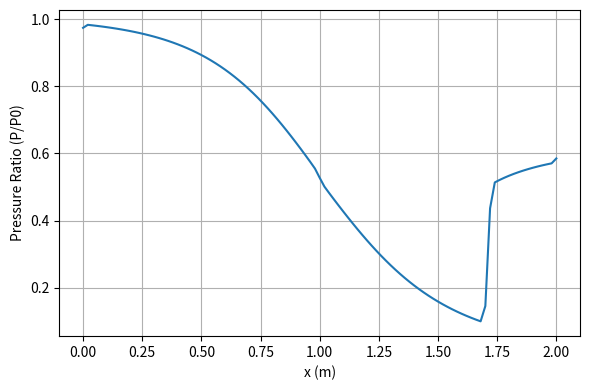
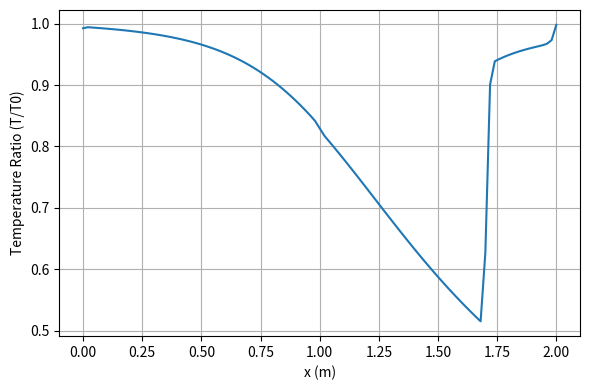
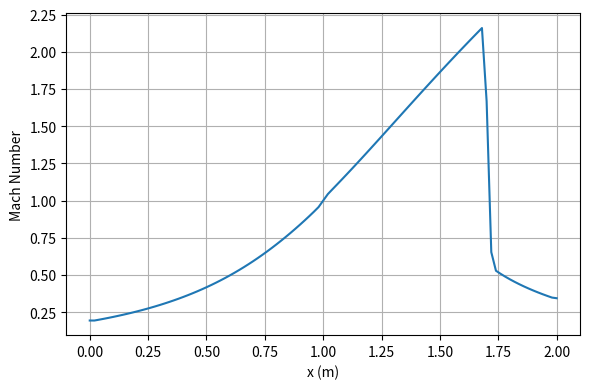
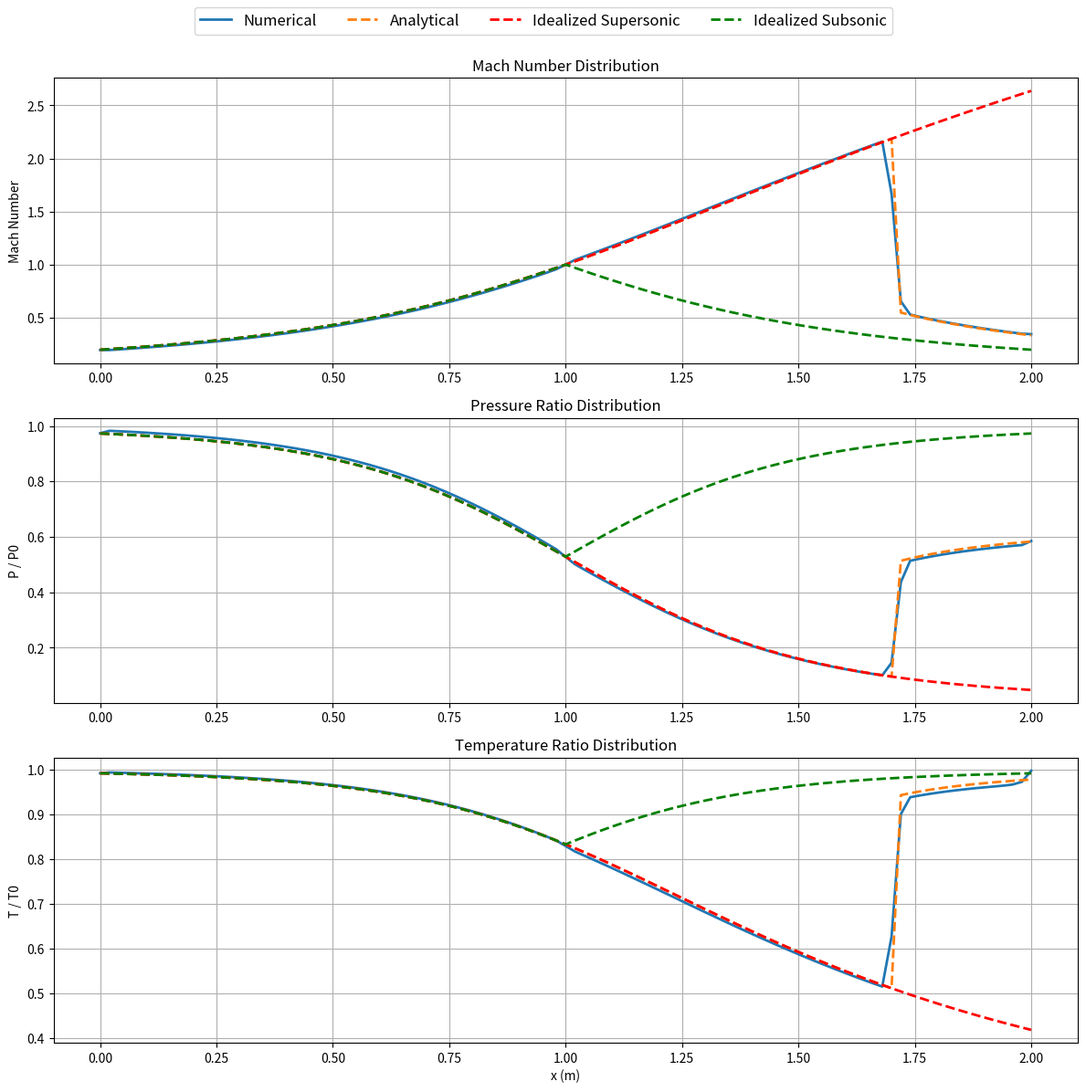

Python code for these plots, in order:
import matplotlib.pyplot as plt
import numpy as np
import time


# Isentropic Relations
def P0_P(M, γ=1.4):
    return (1 + 0.5 * (γ - 1) * M**2) ** (γ / (γ - 1))
def T0_T(M, γ=1.4):
    return 1 + 0.5 * (γ - 1) * M**2


def create_state_vectors(P, ρ, u, A):
    E = P / (γ - 1) + 0.5 * ρ * u**2  # Total energy
    U = np.array([ρ * A, ρ * u * A, E * A])  # Conservative variables
    return U

def extract(U, A):
    ρ = U[0, :] / A
    u = U[1, :] / U[0, :]
    E = U[2, :] / A
    P = (γ - 1) * (E - 0.5 * ρ * u**2)
    return ρ, u, E, P

def FVS(U, A, γ = 1.4):
    ρ, u, E, P = extract(U, A)  # Extract primitive variables
    a = np.sqrt(γ * P / ρ)  # Speed of sound
    M = u / a  # Mach number

    F = np.array([ρ * u * A, (ρ * u**2 + P) * A, (E + P) * u * A])  # Flux vector

    F_plus = np.zeros((3, Nx))
    F_minus = np.zeros((3, Nx))

    for i in range(Nx):
        if M[i] <= -1:
            F_plus[:, i] = np.zeros(3)
            F_minus[:, i] = F[:, i]
        elif M[i] >= 1:
            F_plus[:, i] = F[:, i]
            F_minus[:, i] = np.zeros(3)
        else:
            α = 0.25 * ρ[i] * a[i] * (M[i] + 1) ** 2 * A[i]
            F_plus[0, i] = α
            F_plus[1, i] = α * (2 * a[i] / γ) * (1 + ((γ - 1) / 2) * M[i])
            F_plus[2, i] = (
                α * (2 * (a[i] ** 2) / (γ**2 - 1)) * (1 + ((γ - 1) / 2) * M[i]) ** 2
            )
            F_minus[:, i] = F[:, i] - F_plus[:, i]
    return F_plus, F_minus


# Air Properties
R = 287.05  # Specific gas constant for air
γ = 1.4  # Specific heat ratio for air

# Domain of the CD nozzle
L = 2.0  # Length of the domain
Nx = 101  # Number of grid points
Δx = L / (Nx - 1)  # Grid spacing
x = np.linspace(0, L, Nx)  # Grid points

# Reservoir conditions
P0 = 1.0133e5  # Reservoir pressure (Pa)
T0 = 300.0  # Reservoir temperature (K)

Pe_P0 = 0.585  # Exit pressure ratio
Pe = Pe_P0*P0  # Outlet pressure (Pa)


# Area distribution function
def Area(x):
    return 1.0 + 2.0 * (x - 1.0) ** 2  # Area function


A = Area(x)  # Area distribution
dA_dx = np.gradient(A, Δx)  # Derivative of area function

# Initial conditions
M = np.zeros_like(x)  # Mach number
T = T0 / T0_T(M)
P = P0 / P0_P(M)
ρ = P / (R * T)
u = np.sqrt(γ * R * T) * M
a = np.sqrt(γ * R * T)  # Speed of sound

U = create_state_vectors(P, ρ, u, A)  # Conservative variables

# Courant number and iteration parameters
CFL = 0.95
tol = 1e-3
iter_max = 50000


start_time = time.time()
for iter in range(iter_max):
    U_old = U.copy()  # Store new values for convergence check

    # Boundary conditions
    # Inlet
    u[0] = u[1]
    T[0] = (2 * γ * R * T0 - (γ - 1) * u[0] ** 2) / (2 * γ * R) # T[0] as a function of u[0] and T0
    M[0] = u[0] / np.sqrt(γ * R * T[0])
    P[0] = P0 / P0_P(M[0])
    ρ[0] = P[0] / (R * T[0])

    # Outlet
    P[-1] = Pe
    ρ[-1] = ρ[-2]
    u[-1] = u[-2]

    # First-order extrapolation gives better results
    # ρ[-1] = 2 * ρ[-2] - ρ[-3]
    # u[-1] = 2 * u[-2] - u[-3]

    lambda_max = np.max(np.abs(u) + a)  # Maximum wave speed
    Δt = CFL * Δx / lambda_max  # Time step size

    U = create_state_vectors(P, ρ, u, A)  # Update conservative variables

    # Compute fluxes
    F_plus, F_minus = FVS(U, A)

    S = np.array([np.zeros(Nx), P * dA_dx, np.zeros(Nx)])
    U[:, 1:-1] = (
        U[:, 1:-1]
        - (Δt / Δx) * (F_plus[:, 1:-1] - F_plus[:, :-2])
        - (Δt / Δx) * (F_minus[:, 2:] - F_minus[:, 1:-1])
        + Δt * S[:, 1:-1]
    )

    ρ, u, E, P = extract(U, A)
    T = P / (ρ * R)
    a = np.sqrt(γ * R * T)
    M = u / a

    # Check convergence
    error = np.linalg.norm(U - U_old)

    if iter % 100 == 0:
        print(f"Iteration {iter}, Error: {error:.6e}")
    if error < tol:
        print(f"Converged in {iter} iterations. Error: {error:.6e}")
        break
    if iter == iter_max - 1:
        print("Maximum iterations reached without convergence.")
        break

end_time = time.time()

# Plot 1: Pressure Ratio
plt.figure(figsize=(6, 4))
plt.plot(x, P / P0)
plt.xlabel("x (m)")
plt.ylabel("Pressure Ratio (P/P0)")
plt.grid()
plt.tight_layout()
plt.savefig("pressure_ratio.png")
plt.close()

# Plot 2: Temperature Ratio
plt.figure(figsize=(6, 4))
plt.plot(x, T / T0)
plt.xlabel("x (m)")
plt.ylabel("Temperature Ratio (T/T0)")
plt.grid()
plt.tight_layout()
plt.savefig("temperature_ratio.png")
plt.close()

# Plot 3: Mach Number
plt.figure(figsize=(6, 4))
plt.plot(x, M)
plt.xlabel("x (m)")
plt.ylabel("Mach Number")
plt.grid()
plt.tight_layout()
plt.savefig("mach_number.png")
plt.close()

# Detect shock location: find index where Mach number drops from >1 to <1
numerical_shock_index = None
for i in range(1, Nx):
    if M[i - 1] > 1 and M[i] < 1:
        numerical_shock_index = i
        break

print("Numerical Solution:")
print(f"Time taken: {end_time - start_time:.2f} seconds")
print(f"Exit Mach number: {M[-1]:.2f}")
if numerical_shock_index:
    print(f"Mach number before the shock: {M[numerical_shock_index - 2]:.2f}") # Due to diffusive tendency of the scheme
    print(f"Mach number after the shock: {M[numerical_shock_index + 1]:.2f}")   # Due to diffusive tendency of the scheme
    print(f"Shock location at x = {x[numerical_shock_index]:.2f} m")
else:
    print("No shock detected in the solution.")


# Analytical Solution

from scipy.optimize import fsolve


def A_Astar(M, γ=1.4):
    return ((2 / (γ + 1)) * (1 + 0.5 * (γ - 1) * M**2)) ** ((γ + 1) / (2 * (γ - 1))) / M


def solve_mach_A_ratio(A_ratio, M_guess):
    def eqn(M):
        return A_ratio - A_Astar(M)

    return fsolve(eqn, M_guess)[0]

# Normal Shock Relations
def after_shock_mach_number(M1, γ=1.4):
    return np.sqrt((1 + ((γ - 1) / 2) * M1**2) / (γ * M1**2 - (γ - 1) / 2))


def P02_P01(M1, γ=1.4): # Total pressure ratio (Zucker and Biblarz)
    term1 = (( (γ + 1) / 2 ) * M1**2) / (1 + ( (γ - 1) / 2 ) * M1**2)
    term2 = ( (2 * γ / (γ + 1)) * M1**2 - (γ - 1) / (γ + 1) )
    return (term1 ** (γ / (γ - 1))) * (term2 ** (1 / (1 - γ)))


def solve_mach_P0_ratio(P0_ratio,M_guess):
    def eqn(M):
        return P0_ratio - P02_P01(M)

    return fsolve(eqn, M_guess)[0]

throat_index = np.argmin(A)  # Index of the throat_index
At = A[throat_index]  # Throat Area

PeAe_P0eAe_star = (Pe_P0)*(A[-1]/At)  # PeAe/P0eAe*

def Me_squared(PeAe_P0eAe_star, γ = 1.4): #(JD Anderson)
    term_1 = -1 / (γ - 1)
    term_2 = np.sqrt((1 / (γ - 1)**2) + (2 / (γ - 1)) * (2 / (γ + 1))**((γ + 1) / (γ - 1)) * (1/PeAe_P0eAe_star)**2)
    
    return term_1 + term_2


print("Analytical Solution:")

Me = np.sqrt(Me_squared(PeAe_P0eAe_star))  # Exit Mach number
print(f"Exit Mach number:{Me:.2f}")

P0e = Pe * P0_P(Me)  # Exit total pressure

Mx = solve_mach_P0_ratio(P0e / P0, M_guess=1.8)  # Solve for Mach number just before the shock
print(f"Mach number just before the shock:{Mx:.2f}")

My = after_shock_mach_number(Mx)  # Mach number just after the shock
print(f"Mach number just after the shock:{My:.2f}")


# Solve for Mach Number before the throat
M_supersonic_case = np.zeros_like(x)
M_analytical = np.zeros_like(x)

# Subsonic Solution before the throat
for i in range(throat_index):
    M_supersonic_case[i] = solve_mach_A_ratio(A[i] / At, M_guess=0.2)

# Sonic Solution at the throat
M_supersonic_case[throat_index] = 1.0

# Supersonic Solution after the throat till the shock using Pe and P0
for i in range(throat_index, Nx):
    M_supersonic_case[i] = solve_mach_A_ratio(A[i] / At, M_guess=1.8)

shock_index = np.where(M_supersonic_case > Mx)[0][0]

print(f"Shock location at x = {x[shock_index]:.2f} m")

for i in range(shock_index):
    M_analytical[i] = M_supersonic_case[i]

A_star_new = A[shock_index]/A_Astar(My)
for i in range(shock_index , Nx):
    M_analytical[i] = solve_mach_A_ratio(A[i] / A_star_new, M_guess=0.2)  # Subsonic guess after shock

P_analytical = np.zeros_like(x)
T_analytical = np.zeros_like(x)
for i in range(shock_index):
    P_analytical[i] = P0 / P0_P(M_analytical[i])
    T_analytical[i] = T0 / T0_T(M_analytical[i])
for i in range(shock_index, Nx):
    P_analytical[i] = P0e / P0_P(M_analytical[i])
    T_analytical[i] = T0 / T0_T(M_analytical[i])

P_supersonic_case = P0 / P0_P(M_supersonic_case)
T_supersonic_case = T0 / T0_T(M_supersonic_case)

M_subsonic_case = np.zeros_like(x)
for i in range(throat_index):
    M_subsonic_case[i] = solve_mach_A_ratio(A[i] / At, M_guess=0.2)
M_subsonic_case[throat_index] = 1.0
for i in range(throat_index, Nx):
    M_subsonic_case[i] = solve_mach_A_ratio(A[i] / At, M_guess=0.2)

P_subsonic_case = P0 / P0_P(M_subsonic_case)
T_subsonic_case = T0 / T0_T(M_subsonic_case)


# Plotting
fig, axes = plt.subplots(3, 1, figsize=(12, 12))

# Plot Mach number
axes[0].plot(x, M, linewidth=2)
axes[0].plot(x, M_analytical, '--', linewidth=2)
axes[0].plot(x, M_supersonic_case, 'r--', linewidth=2)
axes[0].plot(x, M_subsonic_case, 'g--', linewidth=2)
axes[0].set_ylabel("Mach Number")
axes[0].grid()
axes[0].set_title("Mach Number Distribution")

# Plot Pressure Ratio
axes[1].plot(x, P / P0, linewidth=2)
axes[1].plot(x, P_analytical / P0, '--', linewidth=2)
axes[1].plot(x, P_supersonic_case / P0, 'r--', linewidth=2)
axes[1].plot(x, P_subsonic_case / P0, 'g--', linewidth=2)
axes[1].set_ylabel("P / P0")
axes[1].grid()
axes[1].set_title("Pressure Ratio Distribution")

# Plot Temperature Ratio
axes[2].plot(x, T / T0, linewidth=2)
axes[2].plot(x, T_analytical / T0, '--', linewidth=2)
axes[2].plot(x, T_supersonic_case / T0, 'r--', linewidth=2)
axes[2].plot(x, T_subsonic_case / T0, 'g--', linewidth=2)
axes[2].set_xlabel("x (m)")
axes[2].set_ylabel("T / T0")
axes[2].grid()
axes[2].set_title("Temperature Ratio Distribution")

# Common Legend at top
labels = ["Numerical", "Analytical", "Idealized Supersonic", "Idealized Subsonic"]
fig.legend(labels, loc="upper center", ncol=4, fontsize=12, frameon=True)
plt.tight_layout(rect=[0, 0, 1, 0.96])  # leave space for the legend
plt.savefig("CD_nozzle_results.png", dpi=300, bbox_inches='tight')
plt.show()
